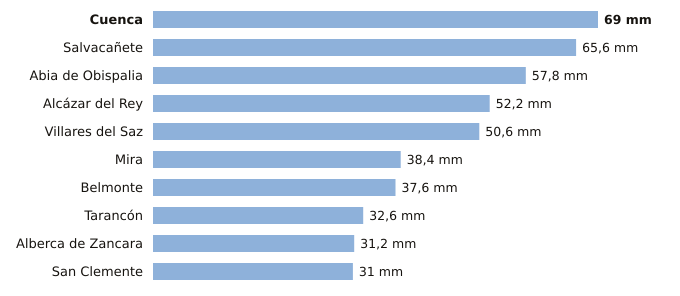

Source data for this figure (header and first rows):
estacion, provincia, indicativo, mm_6_dias_anteriores, mm_hoy, mm_7_dias, horas_de_hoy
Cuenca, Cuenca, 8096, 69.0, 0.0, 69.0, 3
Salvacañete, Cuenca, 8210Y, 65.6, 0.0, 65.6, 2
Abia de Obispalia, Cuenca, 4070Y, 57.8, 0.0, 57.8, 3
Alcázar del Rey, Cuenca, 4051Y, 52.2, 0.0, 52.2, 1
Villares del Saz, Cuenca, 4075Y, 50.6, 0.0, 50.6, 3
Mira, Cuenca, 8245Y, 38.4, 0.0, 38.4, 1
Belmonte, Cuenca, 4095Y, 37.6, 0.0, 37.6, 2
Tarancón, Cuenca, 3094B, 32.6, 0.0, 32.6, 3
Alberca de Zancara, Cuenca, 4089A, 31.2, 0.0, 31.2, 3
San Clemente, Cuenca, 4090Y, 31.0, 0.0, 31.0, 3
